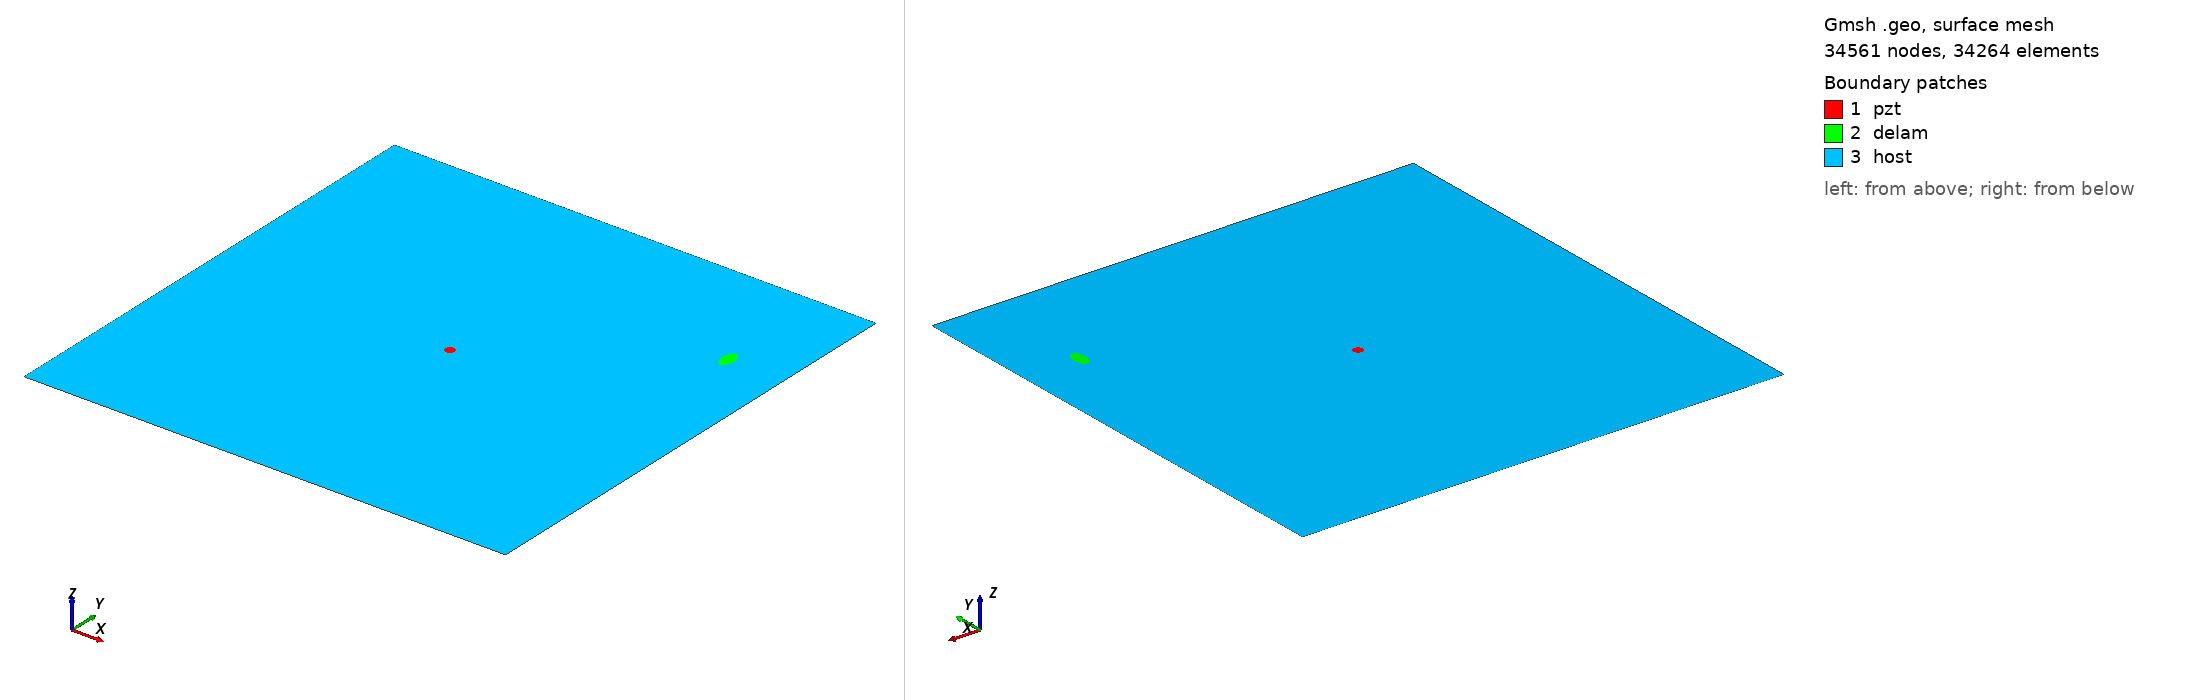

Gmsh geometry script, surface-meshed: 34561 nodes, 34264 surface elements. Boundary patches (legend numbers): 1 pzt, 2 delam, 3 host. Left view from above one corner, right view from below the opposite corner. Legend entries are the model's physical surfaces. The drawing asked Gmsh for element sizes between 1% and 20% of the model's largest extent; the script's own settings can give other sizes.

=== m1_rand_single_delam_11.geo (drawn) ===
SetFactory("OpenCASCADE");
L=0.500000; 
W=0.500000; 
a=0.011274; 
b=0.006228; 
x=0.441242; 
y=0.376962; 
alpha=0.515275 *Pi; 
r=0.005000; 
xpzt=0.250000; 
ypzt=0.250000; 
//+
Point(1) = {0, 0, 0, 1.0};
//+
Point(2) = {L, 0, 0, 1.0};
//+
Point(3) = {L, W, 0, 1.0};
//+
Point(4) = {0, W, 0, 1.0};
//+
Line(1) = {1, 2};
//+
Line(2) = {2, 3};
//+
Line(3) = {3, 4};
//+
Line(4) = {4, 1};
//+
Circle(5) = {xpzt, ypzt, -0, r, 0, 2*Pi};
//+
Ellipse(6) = {x, y, -0, a, b, 0, 2*Pi};
//+
Rotate {{0, 0, 1}, {x, y, 0}, alpha} {
  Curve{6}; 
}
//+
Curve Loop(1) = {4, 1, 2, 3};
//+
Curve Loop(2) = {6};
//+
Curve Loop(3) = {5};
//+
Curve Loop(4) = {6};
//+
Curve Loop(5) = {5};
//+
Plane Surface(1) = {5};
//+
Plane Surface(2) = {4};
//+
Plane Surface(3) = {1, 2, 3};
//+
Point(9) = {xpzt, ypzt, 0, 1.0};
//+
Point{9} In Surface {1};// mesh node at centre of pzt
//+
Physical Surface("pzt") = {1};
//+
Physical Surface("delam") = {2};
//+
Physical Surface("host") = {3};

Mesh.Algorithm = 6; // Frontal
Mesh.CharacteristicLengthFactor = 0.068000;
Mesh.CharacteristicLengthMin = 0.001000;
Mesh.CharacteristicLengthMax = 0.200000;
Mesh.RecombineAll = 1; // Apply recombination algorithm
Mesh.SubdivisionAlgorithm = 1; // 1: all quadrangles
Mesh.Smoothing = 1;
